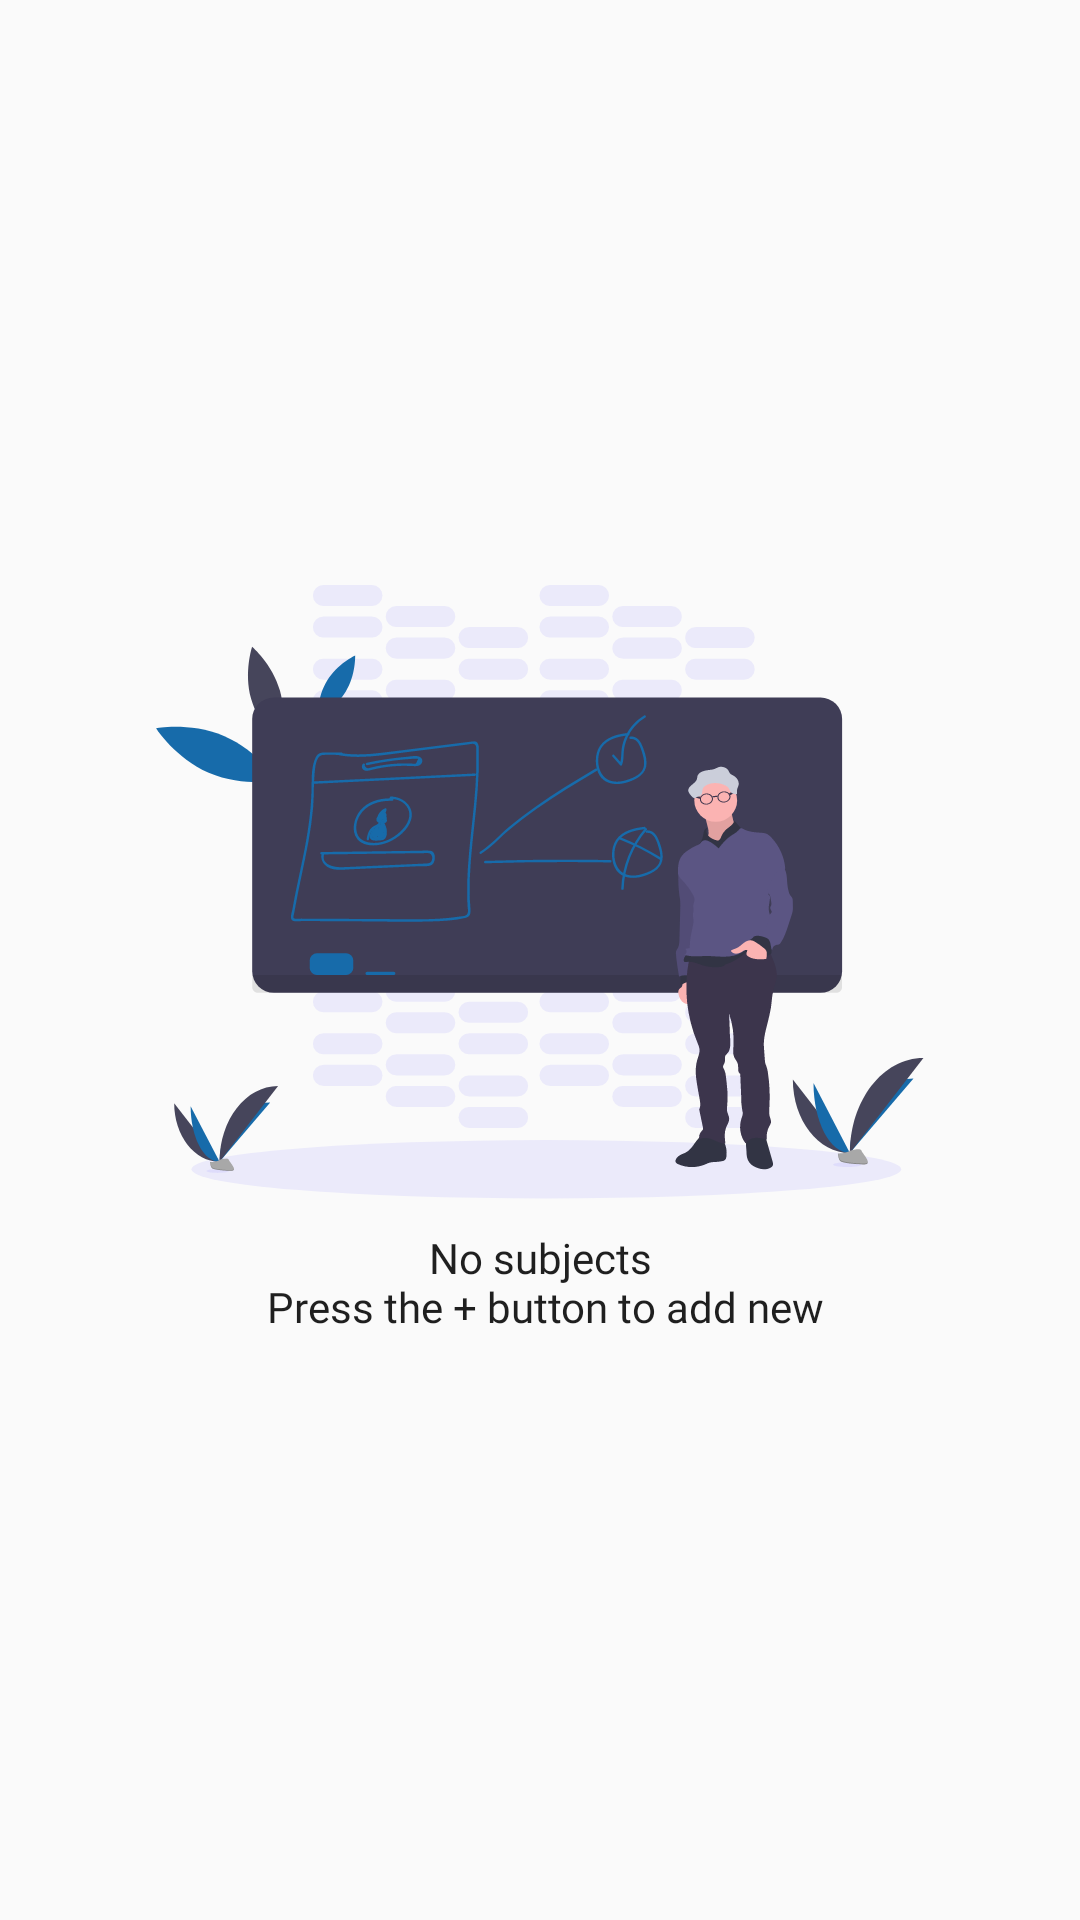

The Android layout XML behind this screen, and the referenced resources:
<!-- AndroidManifest.xml: application theme AppTheme -->
<!-- res/layout/no_subject_list_item.xml -->
<?xml version="1.0" encoding="utf-8"?>
<LinearLayout xmlns:android="http://schemas.android.com/apk/res/android"
    xmlns:app="http://schemas.android.com/apk/res-auto"
    android:id="@+id/no_subject_container"
    android:layout_width="match_parent"
    android:layout_height="match_parent"
    android:layout_gravity="clip_vertical"
    android:gravity="center_vertical"
    android:orientation="vertical">

    <ImageView
        android:id="@+id/no_subject_image"
        android:layout_width="match_parent"
        android:layout_height="wrap_content"
        android:contentDescription="@string/no_subject_img_description"
        app:srcCompat="@drawable/no_subject" />

    <TextView
        android:id="@+id/no_subject_title"
        android:layout_width="match_parent"
        android:layout_height="wrap_content"
        android:layout_marginTop="10dp"
        android:fontFamily="@font/roboto_regular"
        android:text="@string/subjects_recycler_empty"
        android:textAlignment="center"
        android:textColor="@color/colorTextPrimary"
        android:textSize="14sp" />

</LinearLayout>
<!-- resources referenced by this layout -->
<resources>
  <color name="colorTextPrimary">#1F1F1F</color>
  <!-- drawable no_subject: png bitmap (drawable-hdpi, 27161 bytes) -->
  <string name="no_subject_img_description">An illustration that describes that there are no Subjects</string>
  <string name="subjects_recycler_empty">No subjects\n Press the + button to add new</string>
  <style name="AppTheme" parent="Theme.AppCompat.Light.DarkActionBar">
          
          <item name="colorPrimary">@color/colorPrimary</item>
          <item name="colorPrimaryDark">#ACACAC</item>
          <item name="colorAccent">@color/colorAccent</item>
          <item name="actionOverflowButtonStyle">@style/MyOverflowButtonStyle</item>
  
      </style>
  <color name="colorPrimary">#EEEEEE</color>
  <color name="colorAccent">@color/colorPrimaryDark</color>
  <style name="MyOverflowButtonStyle" parent="Widget.AppCompat.ActionButton.Overflow">
          <item name="android:tint">@color/colorPrimaryDark</item>
      </style>
  <color name="colorPrimaryDark">#212121</color>
</resources>
